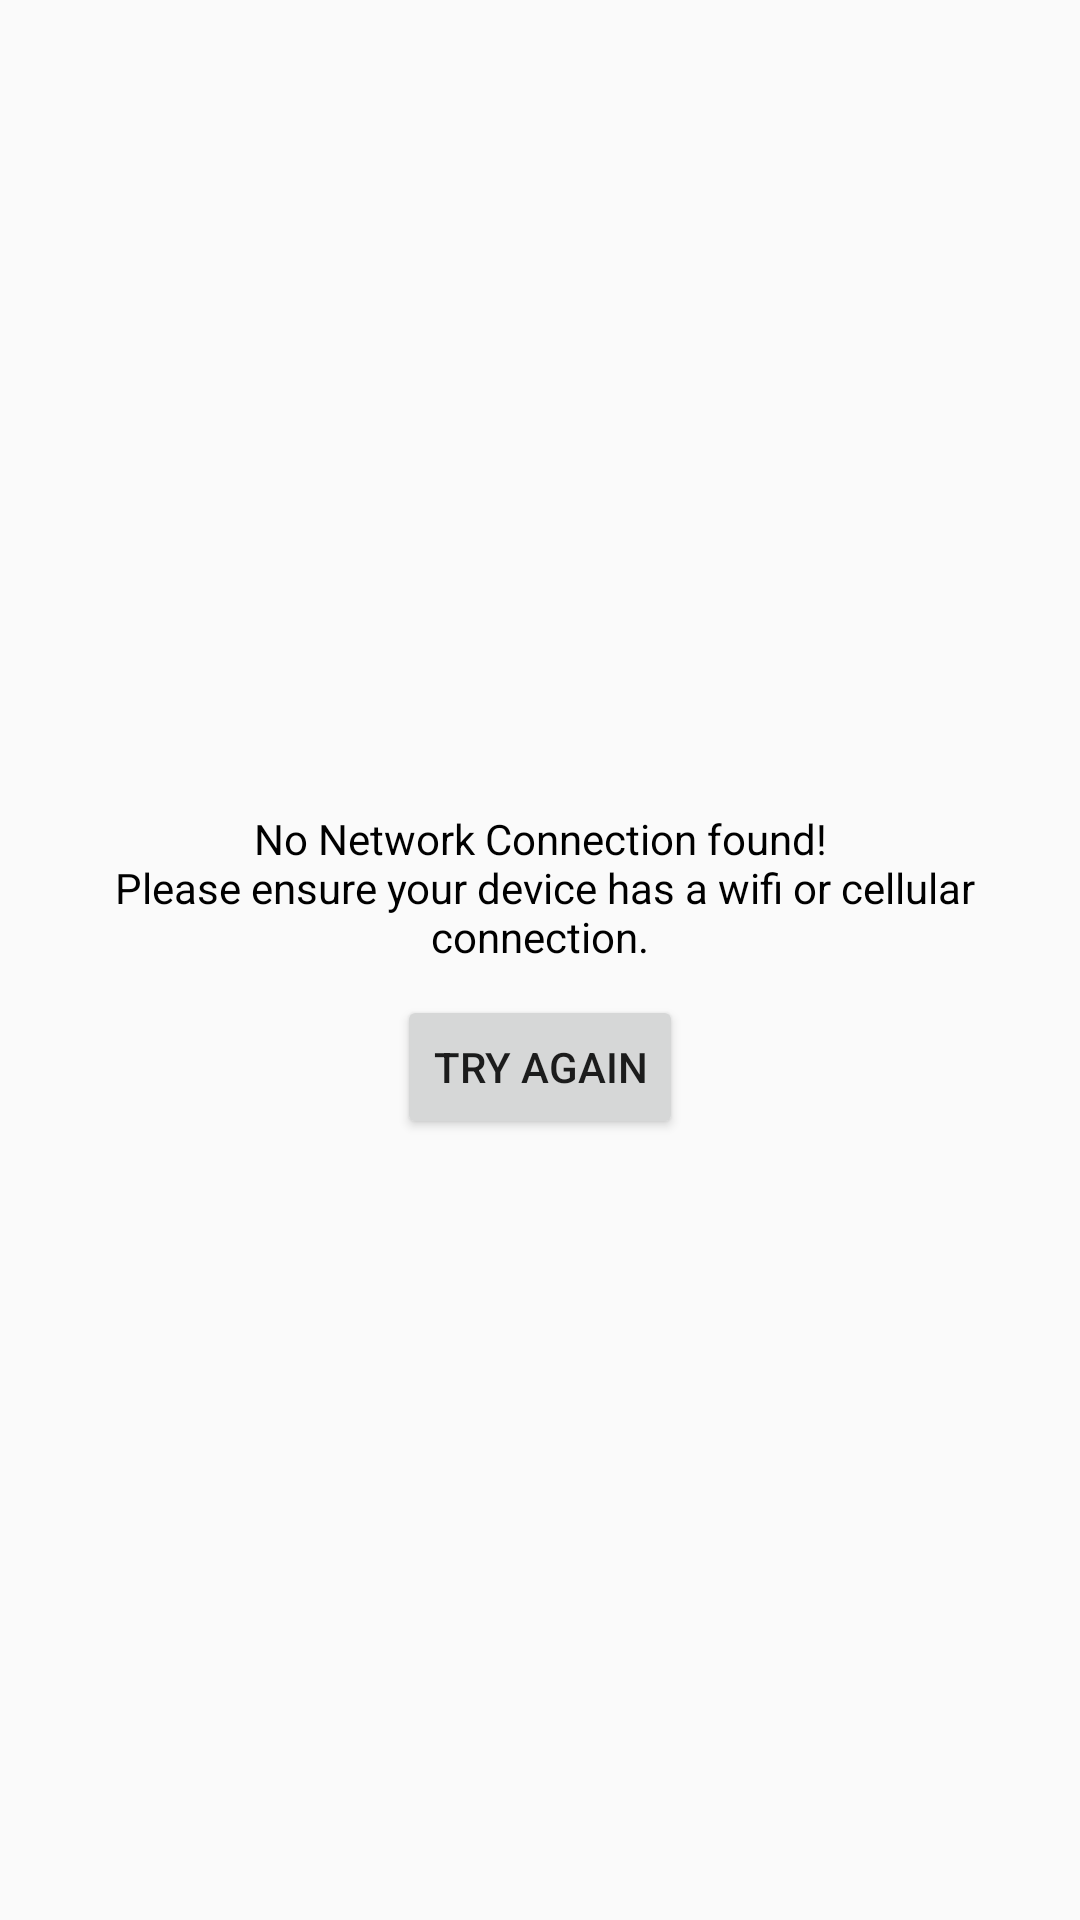

Here is an Android app screen rendered from its layout file. Give the layout XML and the strings, colors and styles it references.
<!-- AndroidManifest.xml: application theme AppTheme -->
<!-- res/layout/activity_no_network_activity.xml -->
<LinearLayout xmlns:android="http://schemas.android.com/apk/res/android"
              android:orientation="vertical"
              android:gravity="center"
              android:layout_width="match_parent"
              android:layout_height="match_parent">

    <TextView
        android:layout_width="match_parent"
        android:layout_height="wrap_content"
        android:gravity="center"
        android:textColor="@android:color/black"
        android:padding="10dp"
        android:text="@string/no_network_connection"
        />

    <Button
        android:id="@+id/try_again_button"
        android:layout_width="wrap_content"
        android:layout_height="wrap_content"
        android:text="try again"
        android:gravity="center"
        />
</LinearLayout>
<!-- resources referenced by this layout -->
<resources>
  <string name="no_network_connection">No Network Connection found!\n
          Please ensure your device has a wifi or cellular connection.</string>
  <style name="AppTheme" parent="Theme.AppCompat.Light.DarkActionBar">
          
          <item name="android:spinnerItemStyle">
              @style/spinnerItemStyle
          </item>
  
          
          <item name="android:spinnerDropDownItemStyle">
              @style/spinnerDropDownItemStyle
          </item>
      </style>
  <style name="spinnerItemStyle">
          <item name="android:padding">10dp</item>
          <item name="android:textSize">20sp</item>
          <item name="android:textColor">#000</item>
      </style>
  <style name="spinnerDropDownItemStyle">
          <item name="android:padding">20dp</item>
          <item name="android:textSize">30sp</item>
          <item name="android:textColor">#000</item>
      </style>
</resources>
